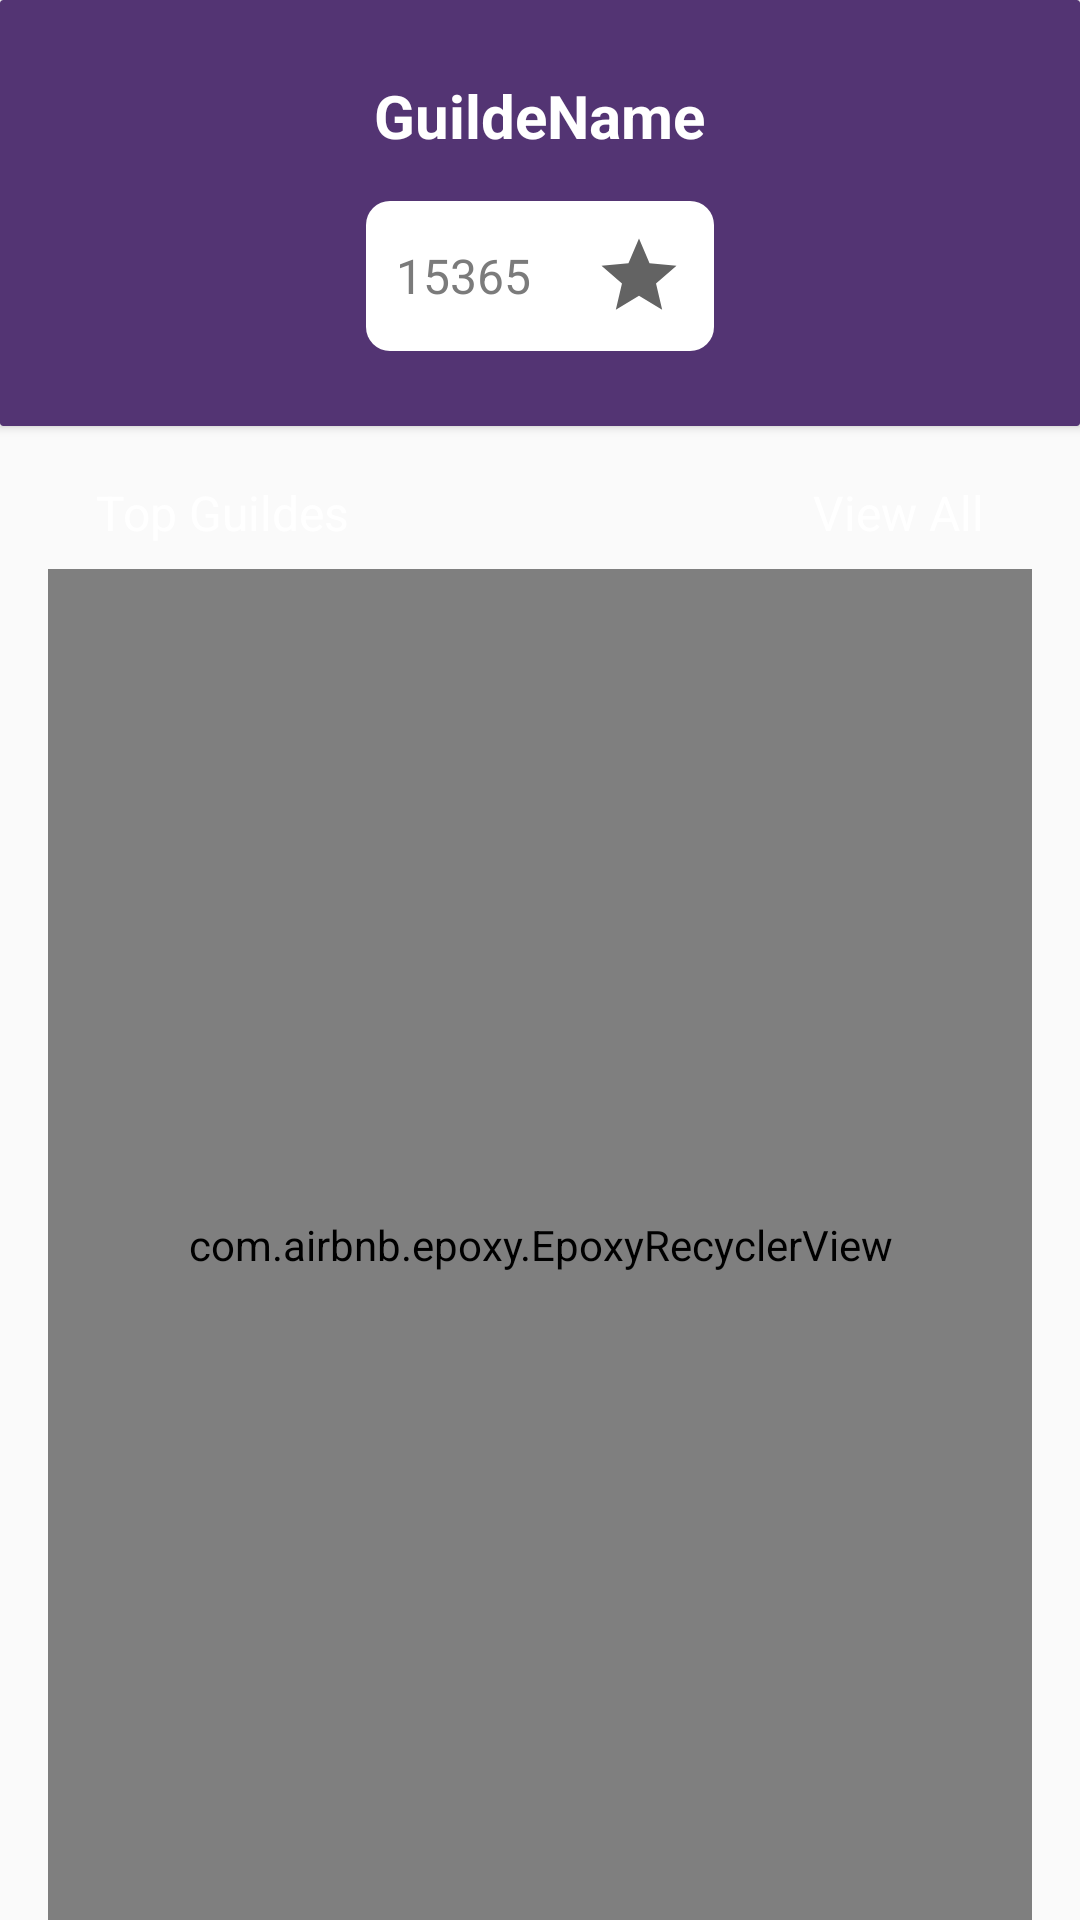

The Android layout XML behind this screen, and the referenced resources:
<!-- AndroidManifest.xml: application theme AppTheme -->
<!-- res/layout/fragment_home.xml -->
<?xml version="1.0" encoding="utf-8"?>
<LinearLayout xmlns:android="http://schemas.android.com/apk/res/android"
    xmlns:app="http://schemas.android.com/apk/res-auto"
    xmlns:tools="http://schemas.android.com/tools"
    android:id="@+id/home"
    android:layout_width="match_parent"
    android:layout_height="match_parent"
    tools:context=".ui.home.HomeFragment"
    android:orientation="vertical"
    android:background="@drawable/grad">

    <androidx.cardview.widget.CardView
        android:id="@+id/itemGuilde"
        android:layout_width="match_parent"
        android:layout_height="wrap_content"
        android:background="@color/colorH1"
        android:layout_marginBottom="10dp"
        app:cardBackgroundColor="@color/colorPrimary"
        app:cardCornerRadius="1dp">

        <LinearLayout
            android:layout_width="match_parent"
            android:layout_height="wrap_content"
            android:orientation="vertical"
            android:gravity="center"
            android:padding="25dp">
            <TextView
                android:id="@+id/tvHomeGuildeName"
                android:layout_width="wrap_content"
                android:layout_height="wrap_content"
                android:textSize="@dimen/textH1"
                android:textColor="@color/white"
                android:textStyle="bold"
                android:text="GuildeName"/>
            <LinearLayout
                android:layout_width="wrap_content"
                android:layout_height="wrap_content"
                android:orientation="horizontal"
                android:layout_marginTop="15dp"
                android:padding="10dp"
                android:background="@drawable/bg_points"
                android:gravity="center"
                android:textSize="@dimen/textH2"
                android:textColor="@color/colorH2">
                <TextView
                    android:id="@+id/tvHomeGuildePoints"
                    android:layout_width="wrap_content"
                    android:layout_height="wrap_content"
                    android:textSize="@dimen/textH2"
                    android:textColor="@color/colorH2"
                    android:text="15365"/>
                <View
                    android:layout_width="1dp"
                    android:layout_height="match_parent"
                    android:layout_marginLeft="10dp"
                    android:layout_marginRight="10dp"
                    android:background="@drawable/line" />
                <ImageView
                    android:layout_width="30dp"
                    android:layout_height="30dp"
                    android:contentDescription="@string/app_name"
                    android:src="@drawable/ic_star" />

            </LinearLayout>

        </LinearLayout>

    </androidx.cardview.widget.CardView>

    <RelativeLayout
        android:layout_width="match_parent"
        android:layout_height="wrap_content">
        <TextView
            android:layout_width="wrap_content"
            android:layout_height="wrap_content"
            android:layout_marginTop="@dimen/mini"
            android:layout_marginBottom="@dimen/mini"
            android:layout_marginStart="@dimen/medium"
            android:layout_marginLeft="@dimen/medium"
            android:layout_alignParentStart="true"
            android:layout_alignParentLeft="true"
            android:text="Top Guildes"
            android:textColor="@color/white"
            android:textSize="@dimen/textH2" />

        <TextView
            android:id="@+id/tvViewAll"
            android:layout_width="wrap_content"
            android:layout_height="wrap_content"
            android:layout_gravity="right"
            android:layout_marginTop="@dimen/mini"
            android:layout_marginBottom="@dimen/mini"
            android:layout_marginEnd="@dimen/medium"
            android:layout_marginRight="@dimen/medium"
            android:layout_alignParentEnd="true"
            android:layout_alignParentRight="true"
            android:text="@string/view_all"
            android:textColor="@color/white"
            android:textSize="@dimen/textH2" />
    </RelativeLayout>

    <com.airbnb.epoxy.EpoxyRecyclerView
        android:id="@+id/rvTopGuildes"
        android:layout_width="match_parent"
        android:layout_height="match_parent"
        android:layout_marginStart="@dimen/small"
        android:layout_marginLeft="@dimen/small"
        android:layout_marginEnd="@dimen/small"
        android:layout_marginRight="@dimen/small"
        android:padding="@dimen/mini"
        tools:listitem="@layout/item_guilde"/>

</LinearLayout>
<!-- res/layout/item_guilde.xml (included above) -->
<?xml version="1.0" encoding="utf-8"?>
<androidx.cardview.widget.CardView xmlns:android="http://schemas.android.com/apk/res/android"
    xmlns:app="http://schemas.android.com/apk/res-auto"
    xmlns:tools="http://schemas.android.com/tools"
    android:id="@+id/itemGuilde"
    android:layout_width="match_parent"
    android:layout_height="wrap_content"
    android:layout_marginBottom="@dimen/mini"
    app:cardCornerRadius="5dp">

    <androidx.constraintlayout.widget.ConstraintLayout
        android:layout_width="match_parent"
        android:layout_height="wrap_content"
        android:orientation="horizontal"
        android:padding="@dimen/item_linear_padding">

        <ImageView
            android:id="@+id/imageView"
            android:layout_width="30dp"
            android:layout_height="30dp"
            android:contentDescription="@string/app_name"
            android:src="@drawable/ic_guilde"
            app:layout_constraintBottom_toBottomOf="parent"
            app:layout_constraintStart_toStartOf="parent"
            app:layout_constraintTop_toTopOf="parent" />

        <View
            android:id="@+id/view"
            android:layout_width="1dp"
            android:layout_height="0dp"
            android:layout_marginStart="@dimen/small"
            android:layout_marginLeft="@dimen/small"
            android:background="@drawable/line"
            app:layout_constraintBottom_toBottomOf="parent"
            app:layout_constraintStart_toEndOf="@+id/imageView"
            app:layout_constraintTop_toTopOf="parent"
            app:layout_constraintVertical_bias="0" />


        <TextView
            android:id="@+id/tvGuildeName"
            android:layout_width="0dp"
            android:layout_height="wrap_content"
            android:layout_marginStart="@dimen/small"
            android:layout_marginLeft="@dimen/small"
            android:textColor="@color/colorH1"
            android:textStyle="bold"
            app:layout_constraintBottom_toTopOf="@+id/tvGuildePoints"
            app:layout_constraintEnd_toEndOf="parent"
            app:layout_constraintStart_toEndOf="@+id/view"
            app:layout_constraintTop_toTopOf="parent"
            tools:text="GuildeName" />

        <TextView
            android:id="@+id/tvGuildePoints"
            android:layout_width="0dp"
            android:layout_height="wrap_content"
            android:layout_marginStart="@dimen/small"
            android:layout_marginLeft="@dimen/small"
            android:layout_marginTop="1dp"
            android:textColor="@color/colorH2"
            app:layout_constraintBottom_toBottomOf="parent"
            app:layout_constraintEnd_toEndOf="parent"
            app:layout_constraintHorizontal_bias="0"
            app:layout_constraintStart_toEndOf="@+id/view"
            app:layout_constraintTop_toBottomOf="@+id/tvGuildeName"
            tools:text="15365" />

    </androidx.constraintlayout.widget.ConstraintLayout>

</androidx.cardview.widget.CardView>
<!-- resources referenced by this layout -->
<resources>
  <color name="colorH1">#444444</color>
  <color name="colorH2">#7b7b7b</color>
  <color name="colorPrimary">#533473</color>
  <color name="white">#fff</color>
  <dimen name="item_linear_padding">15dp</dimen>
  <dimen name="medium">32dp</dimen>
  <dimen name="mini">8dp</dimen>
  <dimen name="small">16dp</dimen>
  <dimen name="textH1">20sp</dimen>
  <dimen name="textH2">16sp</dimen>
  <!-- drawable bg_points (drawable) -->
  <?xml version="1.0" encoding="utf-8"?>
  <layer-list xmlns:android="http://schemas.android.com/apk/res/android">
      <item>
          <shape xmlns:android="http://schemas.android.com/apk/res/android"
              android:shape="rectangle">
              <corners android:radius="8dp" />
              <solid android:color="@color/white" />
          </shape>
      </item>
  </layer-list>
  <!-- drawable ic_guilde (drawable-anydpi) -->
  <vector xmlns:android="http://schemas.android.com/apk/res/android"
          android:width="24dp"
          android:height="24dp"
          android:viewportWidth="24.0"
          android:viewportHeight="24.0">
      <path
          android:fillColor="#FF636363"
          android:pathData="M7.2,14.4m-3.2,0a3.2,3.2 0,1 1,6.4 0a3.2,3.2 0,1 1,-6.4 0"/>
      <path
          android:fillColor="#FF636363"
          android:pathData="M14.8,18m-2,0a2,2 0,1 1,4 0a2,2 0,1 1,-4 0"/>
      <path
          android:fillColor="#FF636363"
          android:pathData="M15.2,8.8m-4.8,0a4.8,4.8 0,1 1,9.6 0a4.8,4.8 0,1 1,-9.6 0"/>
  </vector>
  <!-- drawable ic_star (drawable-anydpi) -->
  <vector xmlns:android="http://schemas.android.com/apk/res/android"
          android:width="24dp"
          android:height="24dp"
          android:viewportWidth="24.0"
          android:viewportHeight="24.0">
      <path
          android:fillColor="#FF636363"
          android:pathData="M12,17.27L18.18,21l-1.64,-7.03L22,9.24l-7.19,-0.61L12,2 9.19,8.63 2,9.24l5.46,4.73L5.82,21z"/>
  </vector>
  <string name="app_name">Guildes App</string>
  <string name="view_all">View All</string>
  <style name="AppTheme" parent="Theme.AppCompat.Light.NoActionBar">
          
          <item name="colorPrimary">@color/colorPrimary</item>
          <item name="colorPrimaryDark">@color/colorPrimaryDark</item>
          <item name="colorAccent">@color/colorAccent</item>
      </style>
  <color name="colorPrimaryDark">#000000</color>
  <color name="colorAccent">#54beea</color>
</resources>
